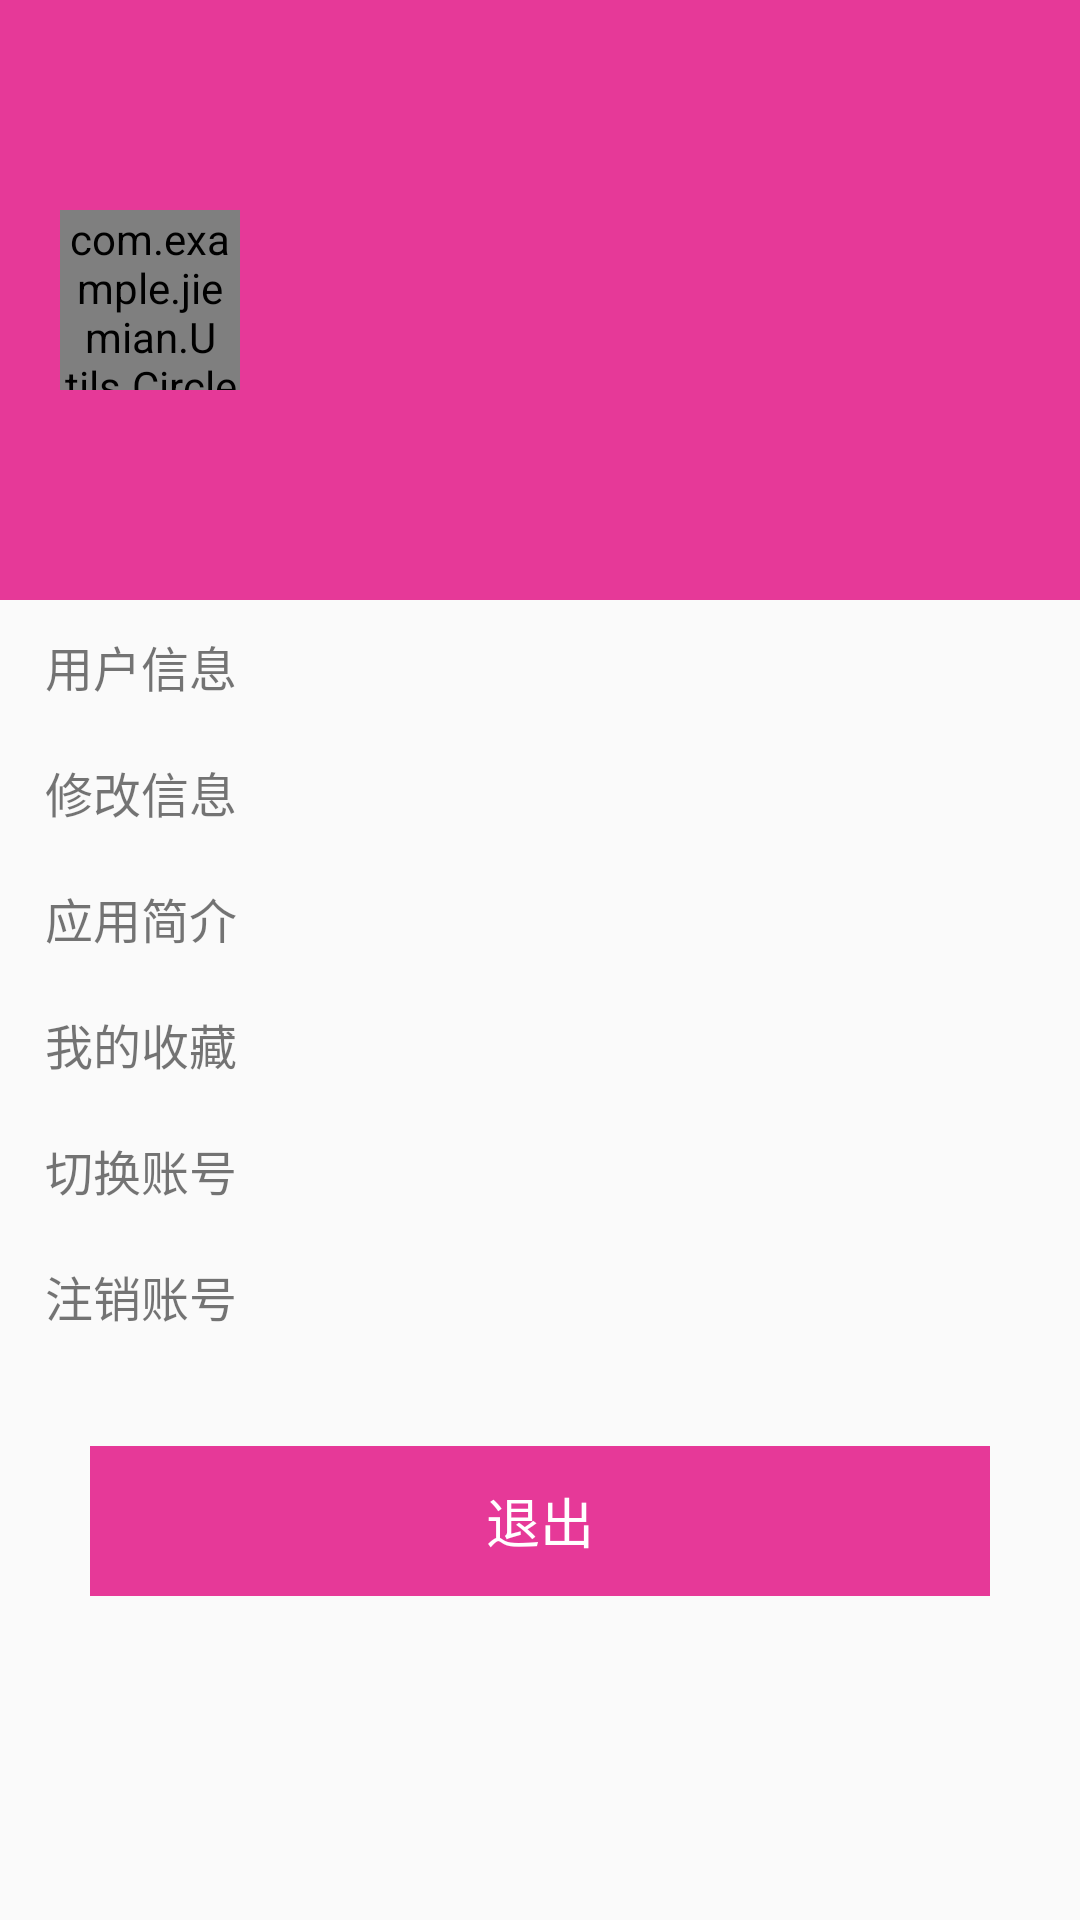

The Android layout XML behind this screen, and the referenced resources:
<!-- AndroidManifest.xml: application theme AppTheme -->
<!-- res/layout/fragment_user.xml -->
<?xml version="1.0" encoding="utf-8"?>
<LinearLayout xmlns:android="http://schemas.android.com/apk/res/android"
    android:orientation="vertical" android:layout_width="match_parent"
    android:layout_height="match_parent">

    <RelativeLayout
        android:background="#E63998"
        android:layout_width="match_parent"
        android:layout_height="200dp">
        <LinearLayout
            android:layout_centerVertical="true"
            android:layout_marginLeft="20dp"
            android:orientation="horizontal"
            android:layout_width="wrap_content"
            android:layout_height="wrap_content">
            <com.example.jiemian.Utils.CircleImageView
                android:layout_gravity="center_vertical"
                android:id="@+id/image_head"
                android:layout_width="60dp"
                android:layout_height="60dp"/>
            <TextView
                android:layout_marginLeft="15dp"
                android:layout_gravity="center_vertical"
                android:textColor="@color/black"
                android:textSize="20sp"
                android:id="@+id/tv_name"
                android:layout_width="wrap_content"
                android:layout_height="wrap_content"/>
        </LinearLayout>

    </RelativeLayout>
    <RelativeLayout
        android:id="@+id/rl_userinfo"
        android:layout_marginTop="2dp"
        android:layout_width="match_parent"
        android:layout_height="40dp">

        <TextView
            android:layout_width="wrap_content"
            android:layout_height="wrap_content"
            android:layout_centerVertical="true"
            android:layout_marginLeft="15dp"
            android:text="用户信息"
            android:textSize="16sp" />
        <ImageView
            android:layout_alignParentRight="true"
            android:layout_marginRight="15dp"
            android:layout_centerVertical="true"
            android:src="@drawable/next"
            android:layout_width="8dp"
            android:layout_height="11dp"/>
    </RelativeLayout>
    <RelativeLayout
        android:id="@+id/rl_change_pwd"
        android:layout_marginTop="2dp"
        android:layout_width="match_parent"
        android:layout_height="40dp">

        <TextView
            android:layout_width="wrap_content"
            android:layout_height="wrap_content"
            android:layout_centerVertical="true"
            android:layout_marginLeft="15dp"
            android:text="修改信息"
            android:textSize="16sp" />
        <ImageView
            android:layout_alignParentRight="true"
            android:layout_marginRight="15dp"
            android:layout_centerVertical="true"
            android:src="@drawable/next"
            android:layout_width="8dp"
            android:layout_height="11dp"/>
    </RelativeLayout>
    <RelativeLayout
        android:layout_marginTop="2dp"
        android:id="@+id/rl_about"
        android:layout_width="match_parent"
        android:layout_height="40dp">

        <TextView
            android:layout_width="wrap_content"
            android:layout_height="wrap_content"
            android:layout_centerVertical="true"
            android:layout_marginLeft="15dp"
            android:text="应用简介"
            android:textSize="16sp" />
        <ImageView
            android:layout_alignParentRight="true"
            android:layout_marginRight="15dp"
            android:layout_centerVertical="true"
            android:src="@drawable/next"
            android:layout_width="8dp"
            android:layout_height="11dp"/>
    </RelativeLayout>
    <RelativeLayout
        android:layout_marginTop="2dp"
        android:id="@+id/shoucang"
        android:layout_width="match_parent"
        android:layout_height="40dp">

        <TextView
            android:layout_width="wrap_content"
            android:layout_height="wrap_content"
            android:layout_centerVertical="true"
            android:layout_marginLeft="15dp"
            android:text="我的收藏"
            android:textSize="16sp" />
        <ImageView
            android:layout_alignParentRight="true"
            android:layout_marginRight="15dp"
            android:layout_centerVertical="true"
            android:src="@drawable/next"
            android:layout_width="8dp"
            android:layout_height="11dp"/>
    </RelativeLayout>
    <RelativeLayout
        android:id="@+id/rl_restart"
        android:layout_marginTop="2dp"
        android:layout_width="match_parent"
        android:layout_height="40dp">
        <TextView
            android:layout_centerVertical="true"
            android:layout_marginLeft="15dp"
            android:textSize="16sp"
            android:text="切换账号"
            android:layout_width="wrap_content"
            android:layout_height="wrap_content"/>
        <ImageView
            android:layout_alignParentRight="true"
            android:layout_marginRight="15dp"
            android:layout_centerVertical="true"
            android:src="@drawable/next"
            android:layout_width="8dp"
            android:layout_height="11dp"/>
    </RelativeLayout>
    <RelativeLayout
        android:id="@+id/rl_zhuxiao"
        android:layout_marginTop="2dp"
        android:layout_width="match_parent"
        android:layout_height="40dp">
        <TextView
            android:layout_centerVertical="true"
            android:layout_marginLeft="15dp"
            android:textSize="16sp"
            android:text="注销账号"
            android:layout_width="wrap_content"
            android:layout_height="wrap_content"/>
        <ImageView
            android:layout_alignParentRight="true"
            android:layout_marginRight="15dp"
            android:layout_centerVertical="true"
            android:src="@drawable/next"
            android:layout_width="8dp"
            android:layout_height="11dp"/>
    </RelativeLayout>
    <TextView
        android:id="@+id/tv_login"
        android:layout_width="match_parent"
        android:layout_height="50dp"
        android:layout_marginLeft="30dp"
        android:layout_marginTop="30dp"
        android:layout_marginRight="30dp"
        android:background="#E63998"
        android:gravity="center"
        android:text="退出"
        android:textColor="@color/white"
        android:textSize="18sp" />
</LinearLayout>
<!-- resources referenced by this layout -->
<resources>
  <color name="black">#000000</color>
  <color name="white">#FFFFFF</color>
  <style name="AppTheme" parent="Theme.AppCompat.Light.NoActionBar">
          
          <item name="colorPrimary">@color/colorAccent</item>
          <item name="colorPrimaryDark">@color/colorAccent</item>
          <item name="colorAccent">@color/colorAccent</item>
      </style>
  <color name="colorAccent">#03DAC5</color>
</resources>
